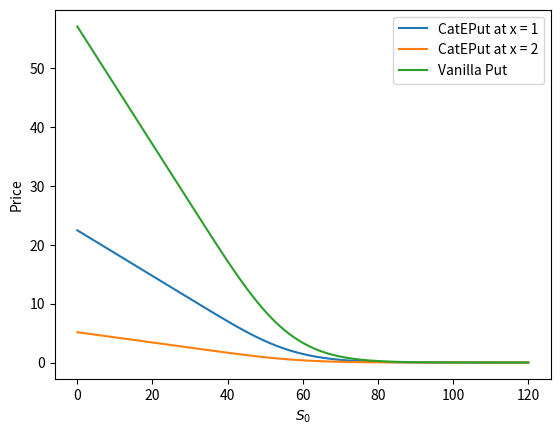

Generate this figure with matplotlib:
# compare the results from Monte Carlo Simulation and derived formula

import numpy as np
from numpy import log as ln
from math import exp, sqrt, factorial
from scipy.stats import norm

from mpl_toolkits.mplot3d import Axes3D
import matplotlib.pyplot as plt
from matplotlib.ticker import MultipleLocator, PercentFormatter
from matplotlib import cm
import time


@np.vectorize
def cateput_formula(S0, lambd, K, l, A, r, T, sigma):
    k = lambd * (1 - exp(-A))
    price = 0
    # for j in range(l, 20):
    for j in range(l, 10):
        d1 = (ln(S0 / K) - A * j + (k + r) * T) / (sigma * sqrt(T)) + 0.5 * sigma * sqrt(T)
        d2 = d1 - sigma * sqrt(T)
        prob = exp(-lambd * T) * ((lambd * T) ** j) / factorial(j)
        price += (K * exp(-r * T) * norm.cdf(-d2) - S0 * exp(-A * j + k * T) * norm.cdf(-d1)) * prob
    return price


@np.vectorize
def vanilla_formula(S0, K, r, T, sigma):
    d1 = (1 / (sigma * sqrt(T))) * (ln(S0 / K) + (r + sigma ** 2 / 2) * T)
    d2 = d1 - sigma * sqrt(T)
    return  K * norm.cdf(- d2) * exp(-r * T) - S0 * norm.cdf(- d1)


@np.vectorize
def price_diff(price1, price2):
    if not price2:
        return 0
    return (price1 - price2) / price2


if __name__ == "__main__":
    start_time = time.time()
    print(start_time)
    K = 60
    S0 = np.linspace(0, 120, 121)
    lambd = 0.5
    l1 = 1
    l2 = 2
    A = 0.02
    r = 0.05
    sigma = 0.2
    T = 1.0

    yy1 = np.array(cateput_formula(S0, lambd, K, l1, A, r, T, sigma))
    yy2 = np.array(cateput_formula(S0, lambd, K, l2, A, r, T, sigma))
    yy3 = np.array(vanilla_formula(S0, K, r, T, sigma))
    # zz3 = np.array(price_diff(zz2, zz1))

    plt.plot(S0, yy1, label='CatEPut at x = 1')
    plt.plot(S0, yy2, label='CatEPut at x = 2')
    plt.plot(S0, yy3, label='Vanilla Put')
    plt.xlabel('$S_0$')
    plt.ylabel('Price')
    plt.legend()
    plt.show()

    print(time.time() - start_time)
